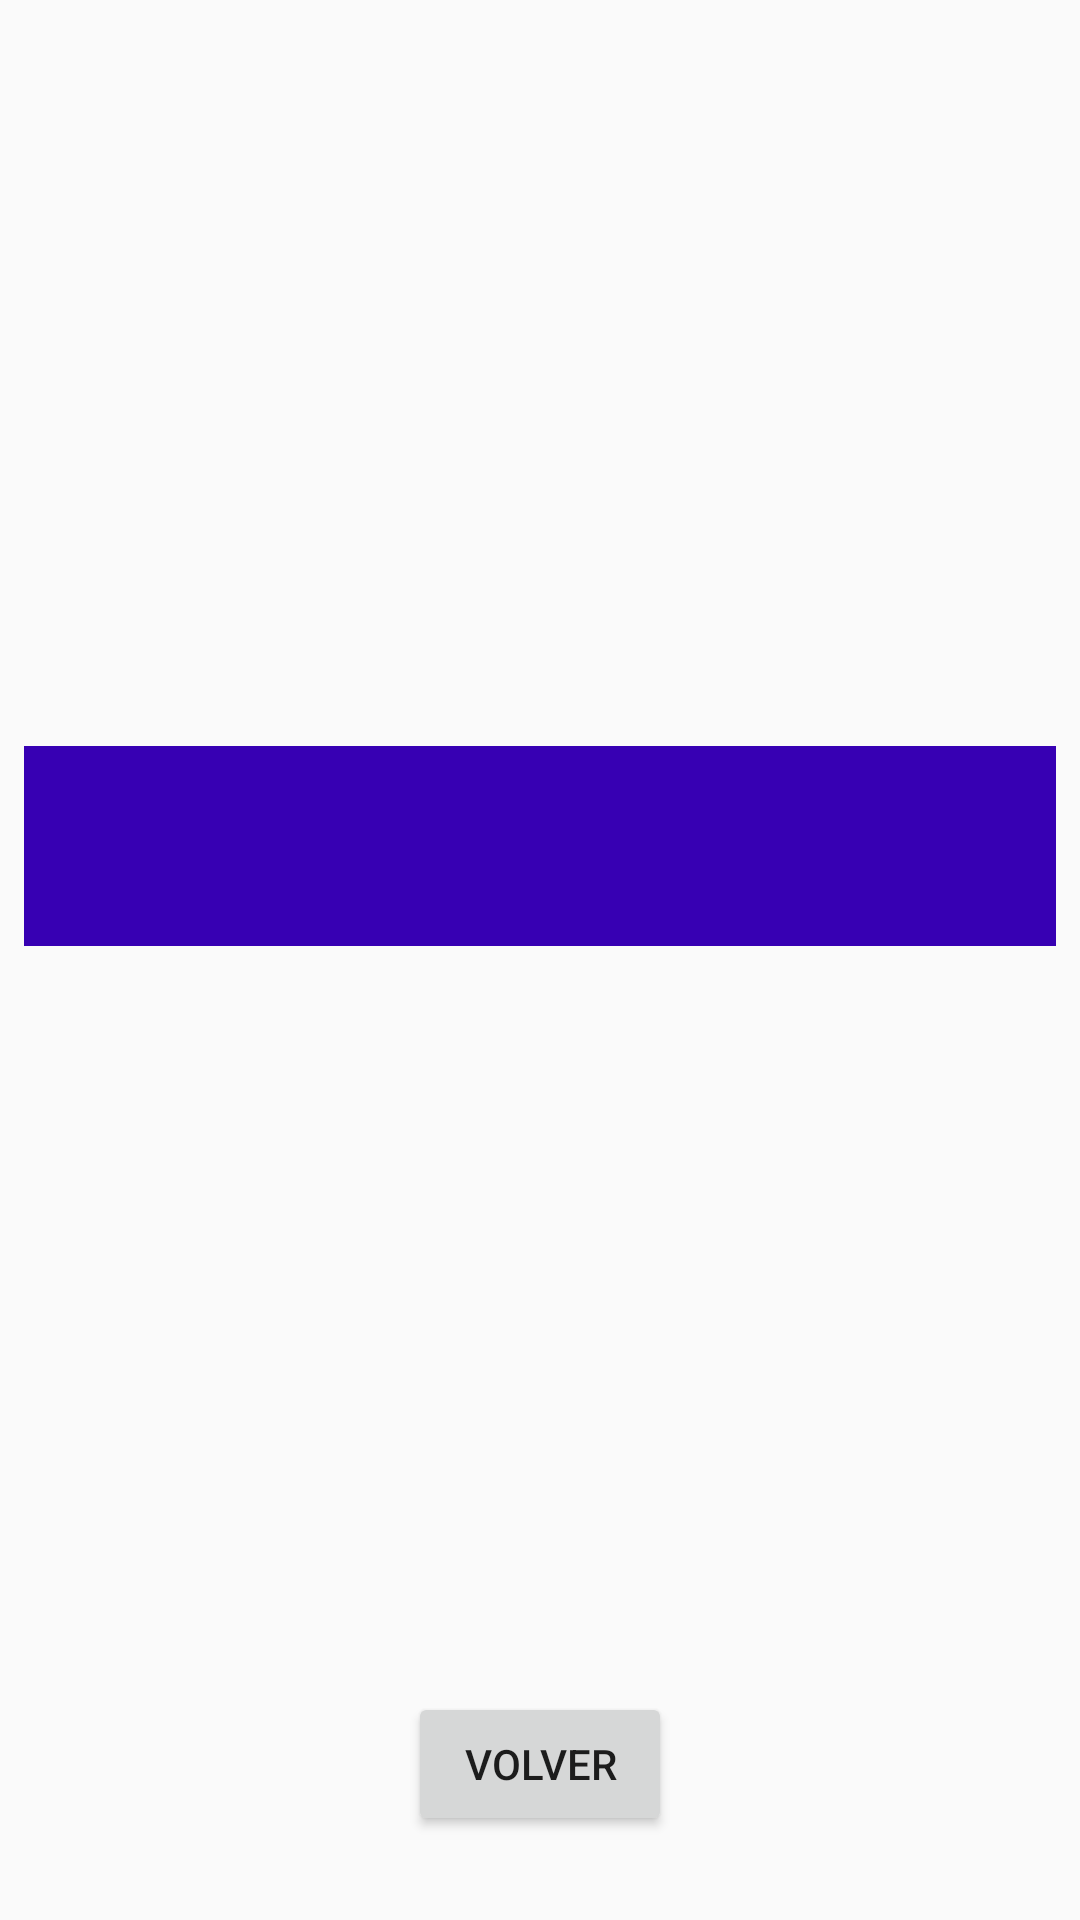

Produce the Android XML layout that renders to this screen, including the resource entries it uses.
<!-- AndroidManifest.xml: application theme AppTheme -->
<!-- res/layout/activity_main3.xml -->
<?xml version="1.0" encoding="utf-8"?>
<RelativeLayout xmlns:android="http://schemas.android.com/apk/res/android"
    android:layout_width="match_parent"
    android:layout_height="match_parent"
    android:padding="8dp">

    <RelativeLayout
        android:layout_width="match_parent"
        android:layout_height="match_parent"
        android:layout_above="@+id/bt_change_screan"
        android:gravity="center"
        android:layout_marginBottom="8dp">

        <LinearLayout
            android:id="@+id/ll_first_week"
            android:layout_width="match_parent"
            android:layout_height="wrap_content"
            android:orientation="vertical">

            <TextView
                android:id="@+id/tv_week1"
                android:layout_width="match_parent"
                android:layout_height="wrap_content"
                android:gravity="center"
                android:textSize="50sp"
                android:background="@color/colorPrimaryDark"
                android:textColor="@color/WHITE" />

            <androidx.recyclerview.widget.RecyclerView
                android:id="@+id/rv_forecast_list"
                android:layout_width="match_parent"
                android:layout_height="wrap_content"
                android:layout_below="@+id/tv_texto"
                android:background="@color/colorPrimary" />


        </LinearLayout>

    </RelativeLayout>

    <Button
        android:id="@+id/bt_change_screan"
        android:layout_width="wrap_content"
        android:layout_height="wrap_content"
        android:layout_alignParentBottom="true"
        android:layout_centerHorizontal="true"
        android:layout_marginBottom="20dp"
        android:text="Volver" />
</RelativeLayout>
<!-- resources referenced by this layout -->
<resources>
  <color name="WHITE">#FFFFFF</color>
  <color name="colorPrimary">#6200EE</color>
  <color name="colorPrimaryDark">#3700B3</color>
  <style name="AppTheme" parent="Theme.AppCompat.Light.DarkActionBar">
          
          <item name="colorPrimary">@color/colorPrimary</item>
          <item name="colorPrimaryDark">@color/colorPrimaryDark</item>
          <item name="colorAccent">@color/colorAccent</item>
      </style>
  <color name="colorAccent">#03DAC5</color>
</resources>
